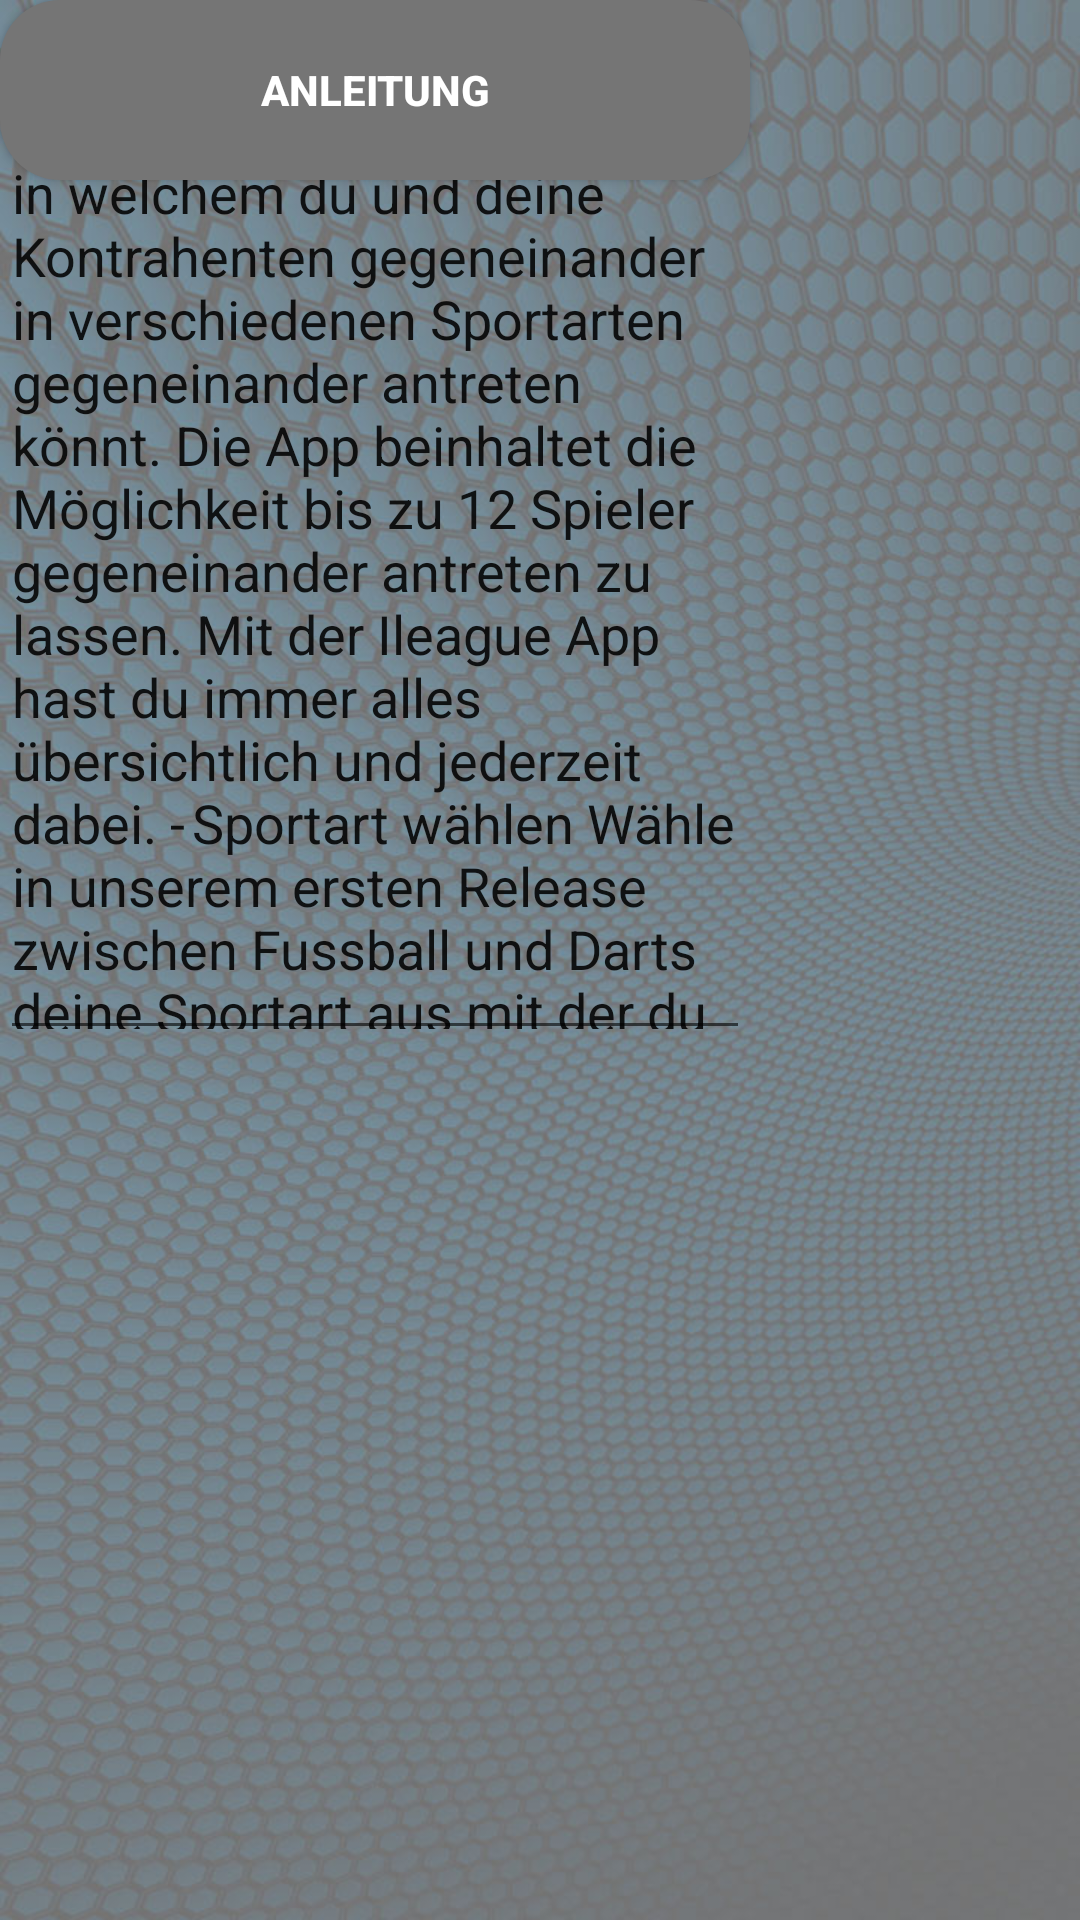

Android layout source for this screen:
<!-- AndroidManifest.xml: application theme AppTheme -->
<!-- res/layout/activity_manual.xml -->
<?xml version="1.0" encoding="utf-8"?>
<android.support.constraint.ConstraintLayout xmlns:android="http://schemas.android.com/apk/res/android"
    xmlns:app="http://schemas.android.com/apk/res-auto"
    xmlns:tools="http://schemas.android.com/tools"
    android:background="@drawable/screen_background_03"
    android:layout_width="match_parent"
    android:layout_height="match_parent"
    tools:context=".Manual">

    <Button
        android:id="@+id/button14"
        android:layout_width="250"
        android:layout_height="60"
        android:text="Anleitung"
        tools:layout_editor_absoluteX="67dp"
        tools:layout_editor_absoluteY="34dp"
        android:background="@drawable/button_background_grey"
        android:textColor="@color/white"
        android:textStyle="bold"/>

    <EditText
        android:id="@+id/editText3"
        android:layout_width="250"
        android:layout_height="350"
        android:ems="10"
        android:inputType="textMultiLine"
        android:text="Mit der Ileague App kannst du einen Turniermodus erstellen in welchem du und deine Kontrahenten gegeneinander in verschiedenen Sportarten gegeneinander antreten könnt. Die App beinhaltet die Möglichkeit bis zu 12 Spieler gegeneinander antreten zu lassen. Mit der Ileague App hast du immer alles übersichtlich und jederzeit dabei. -	Sportart wählen Wähle in unserem ersten Release zwischen Fussball und Darts deine Sportart aus mit der du in den Wettkampf ziehen willst.  -	Fussball oder Darts Angepasste Punktesysteme und Tabellen erwarten dich nach Auswahl deiner Sportart im Ileague-Manager  -	Liga/Gruppe , Turnier , Gruppe+KO Wähle zwischen verschiedenen Wettkampfmöglichkeiten aus. Ob du gegen deine Freunde im Ligamodus antreten willst oder ihr euch in einen Gruppenmodus messt, liegt an euch.  -	Option Nutze unterstützende Inhalte wie Hintergrundsound, Vibration oder die Sprachauswahl um Ileague für jeden verständlich zu machen. "
        tools:layout_editor_absoluteX="67dp"
        tools:layout_editor_absoluteY="134dp" />

</android.support.constraint.ConstraintLayout>
<!-- resources referenced by this layout -->
<resources>
  <color name="white">#ffffff</color>
  <!-- drawable button_background_grey (drawable) -->
  <shape xmlns:android="http://schemas.android.com/apk/res/android"
      android:shape="rectangle">
      <solid android:color="@color/ileague_grey" />
      <corners android:radius="20dp" />
  
  </shape>
  <!-- drawable screen_background_03: jpg bitmap (drawable-v24, 182841 bytes) -->
  <color name="ileague_grey">#757575</color>
</resources>
